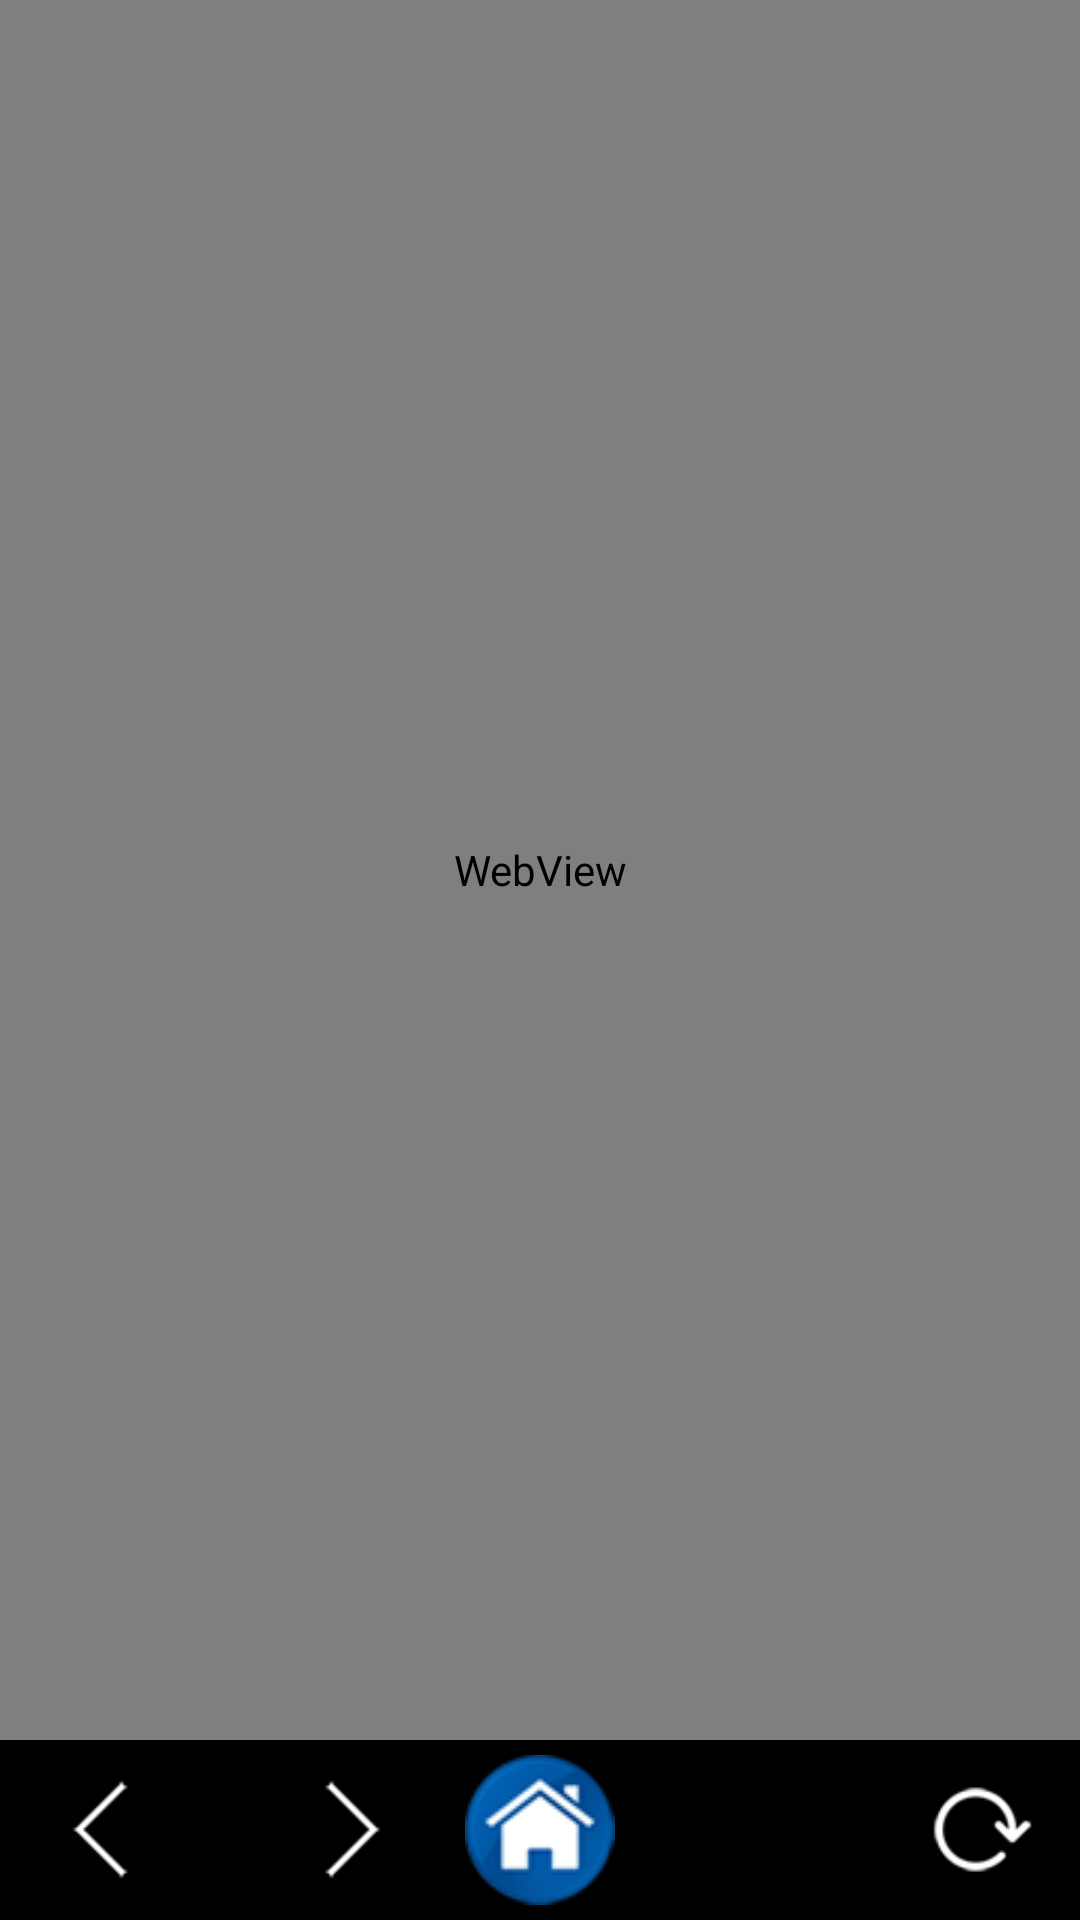

This screen was rendered from an Android layout file. Write that file and the resources it references.
<!-- AndroidManifest.xml: application theme AppTheme -->
<!-- res/layout/activity_sub_menu.xml -->
<?xml version="1.0" encoding="utf-8"?>

<RelativeLayout xmlns:android="http://schemas.android.com/apk/res/android"
    android:layout_width="match_parent"
    android:layout_height="fill_parent"
    android:background="@drawable/default_back" >

    <RelativeLayout
        android:id="@+id/relativeLayout_bottom"
        android:layout_width="match_parent"
        android:layout_height="60dp"
        android:layout_alignParentBottom="true"
        android:background="@color/black" >

        <Button
            android:id="@+id/button_back"
            style="?android:attr/buttonStyleSmall"
            android:layout_width="wrap_content"
            android:layout_height="wrap_content"
            android:layout_alignParentLeft="true"
            android:layout_centerVertical="true"
            android:layout_marginLeft="16dp"
            android:background="@drawable/button_back"
            android:minHeight="35dp"
            android:minWidth="35dp" />

        <Button
            android:id="@+id/button_home"
            style="?android:attr/buttonStyleSmall"
            android:layout_width="wrap_content"
            android:layout_height="wrap_content"
            android:layout_centerHorizontal="true"
            android:layout_centerVertical="true"
            android:background="@drawable/button_home"
            android:minHeight="50dp"
            android:minWidth="50dp" />

        <Button
            android:id="@+id/button_refresh"
            style="?android:attr/buttonStyleSmall"
            android:layout_width="wrap_content"
            android:layout_height="wrap_content"
            android:layout_alignParentRight="true"
            android:layout_centerVertical="true"
            android:layout_marginRight="15dp"
            android:background="@drawable/button_refresh"
            android:minHeight="35dip"
            android:minWidth="35dip" />

        <Button
            android:id="@+id/button_forward"
            style="?android:attr/buttonStyleSmall"
            android:layout_width="wrap_content"
            android:layout_height="wrap_content"
            android:layout_centerVertical="true"
            android:layout_marginRight="20dp"
            android:layout_toLeftOf="@+id/button_home"
            android:background="@drawable/button_forward"
            android:minHeight="35dip"
            android:minWidth="35dip" />

    </RelativeLayout>

    <WebView
        android:id="@+id/webView"
        android:layout_width="fill_parent"
        android:layout_height="fill_parent"
        android:layout_above="@+id/relativeLayout_bottom"/>

</RelativeLayout>
<!-- resources referenced by this layout -->
<resources>
  <color name="black">#000000</color>
  <!-- drawable button_back (drawable) -->
  <?xml version="1.0" encoding="utf-8"?>
  
  <selector xmlns:android="http://schemas.android.com/apk/res/android" >
      <item android:state_focused="true"
            android:drawable="@drawable/icon_common_backward_selected"></item>
      <item android:state_pressed="true"
            android:drawable="@drawable/icon_common_backward_selected"></item>
      <item android:drawable="@drawable/icon_common_backward"></item>
  </selector>
  <!-- drawable button_forward (drawable) -->
  <?xml version="1.0" encoding="utf-8"?>
  
  <selector xmlns:android="http://schemas.android.com/apk/res/android" >
      <item android:state_focused="true"
            android:drawable="@drawable/icon_common_foward_selected"></item>
      <item android:state_pressed="true"
            android:drawable="@drawable/icon_common_foward_selected"></item>
      <item android:drawable="@drawable/icon_common_foward"></item>
  </selector>
  <!-- drawable button_home (drawable) -->
  <?xml version="1.0" encoding="utf-8"?>
  
  <selector xmlns:android="http://schemas.android.com/apk/res/android" >
      <item android:state_focused="true"
            android:drawable="@drawable/icon_home_selected"></item>
      <item android:state_pressed="true"
            android:drawable="@drawable/icon_home_selected"></item>
      <item android:drawable="@drawable/icon_home"></item>
  </selector>
  <!-- drawable button_refresh (drawable) -->
  <?xml version="1.0" encoding="utf-8"?>
  
  <selector xmlns:android="http://schemas.android.com/apk/res/android" >
      <item android:state_focused="true"
            android:drawable="@drawable/icon_common_refresh_selected"></item>
      <item android:state_pressed="true"
            android:drawable="@drawable/icon_common_refresh_selected"></item>
      <item android:drawable="@drawable/icon_common_refresh"></item>
  </selector>
  <!-- drawable default_back: png bitmap (drawable-hdpi, 227770 bytes) -->
  <style name="AppTheme" parent="AppBaseTheme">
          
      </style>
  <!-- drawable icon_common_backward_selected: png bitmap (drawable-hdpi, 3330 bytes) -->
  <!-- drawable icon_common_backward: png bitmap (drawable-hdpi, 3217 bytes) -->
  <!-- drawable icon_common_foward_selected: png bitmap (drawable-hdpi, 3328 bytes) -->
  <!-- drawable icon_common_foward: png bitmap (drawable-hdpi, 3201 bytes) -->
  <!-- drawable icon_home_selected: png bitmap (drawable-hdpi, 6773 bytes) -->
  <!-- drawable icon_home: png bitmap (drawable-hdpi, 6877 bytes) -->
  <!-- drawable icon_common_refresh_selected: png bitmap (drawable-hdpi, 3957 bytes) -->
  <!-- drawable icon_common_refresh: png bitmap (drawable-hdpi, 3855 bytes) -->
  <style name="AppBaseTheme" parent="android:Theme.Light">
          
      </style>
</resources>
